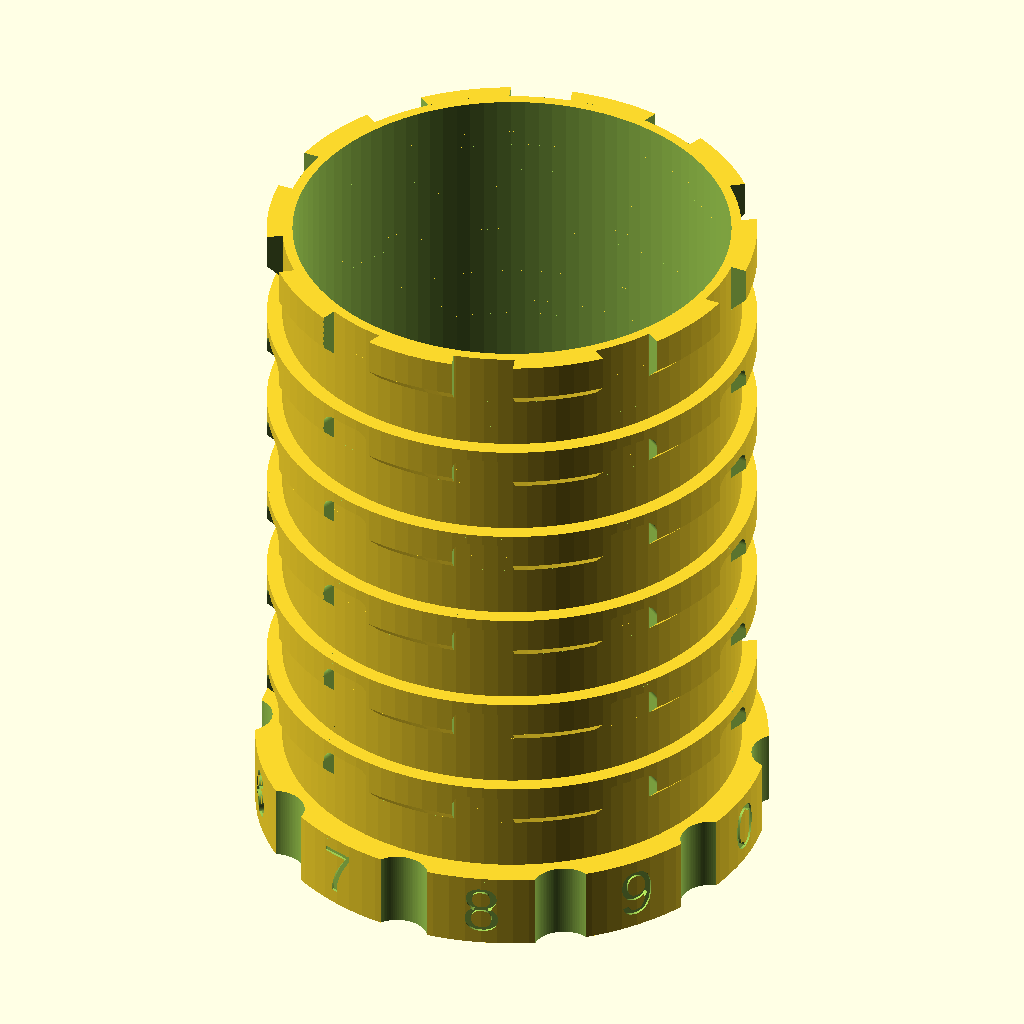
Cell 1: rendered with the file's own defaults.
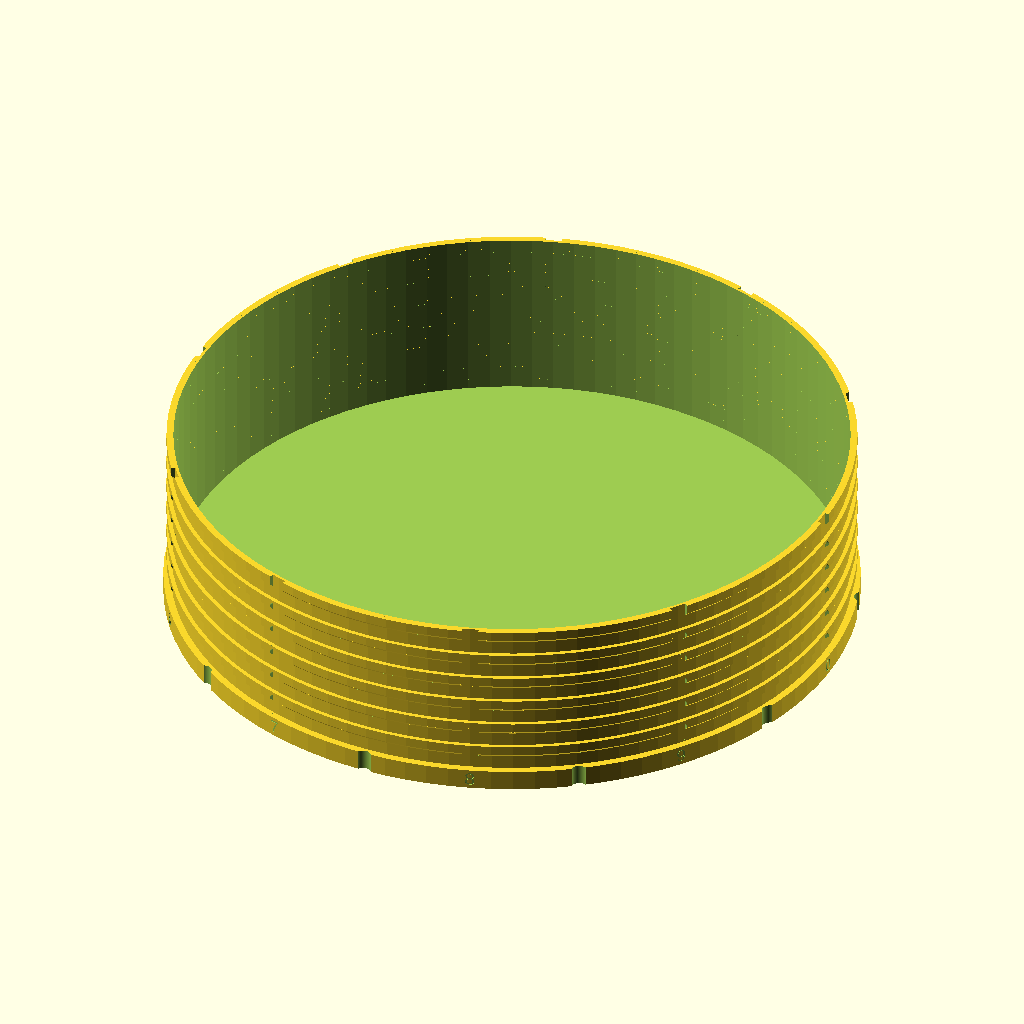
Cell 2: the same model with outer_diameter = 500.
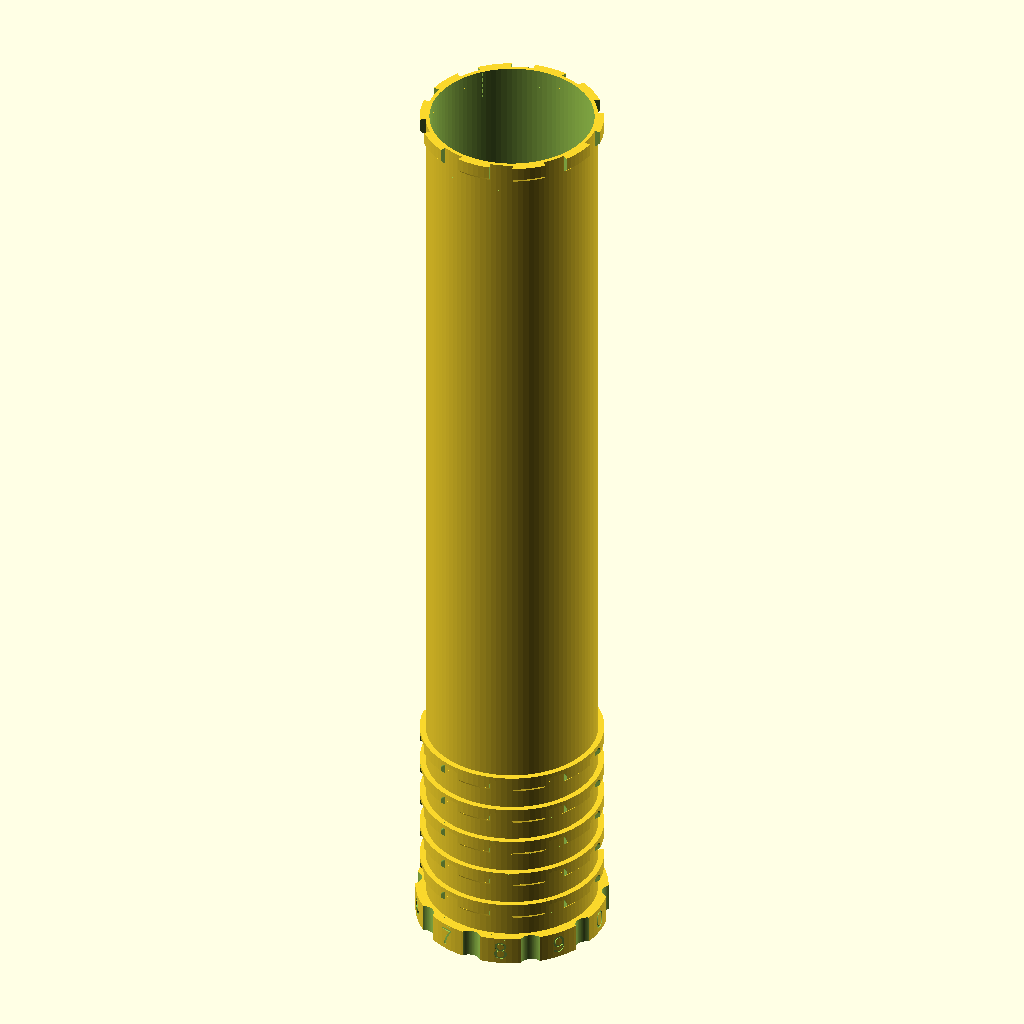
Cell 3 — height set to 500, the other parameters unchanged.
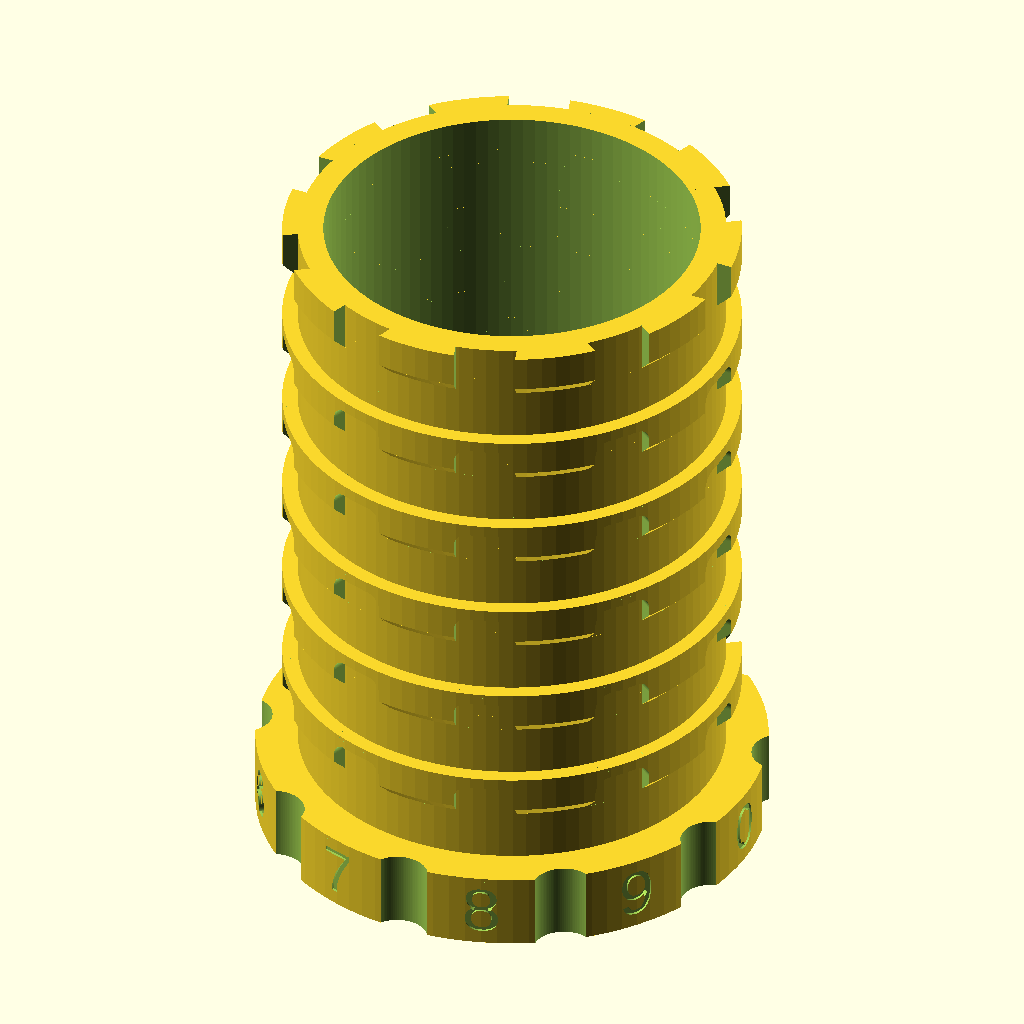
Cell 4 — wall_thickness set to 5, the other parameters unchanged.
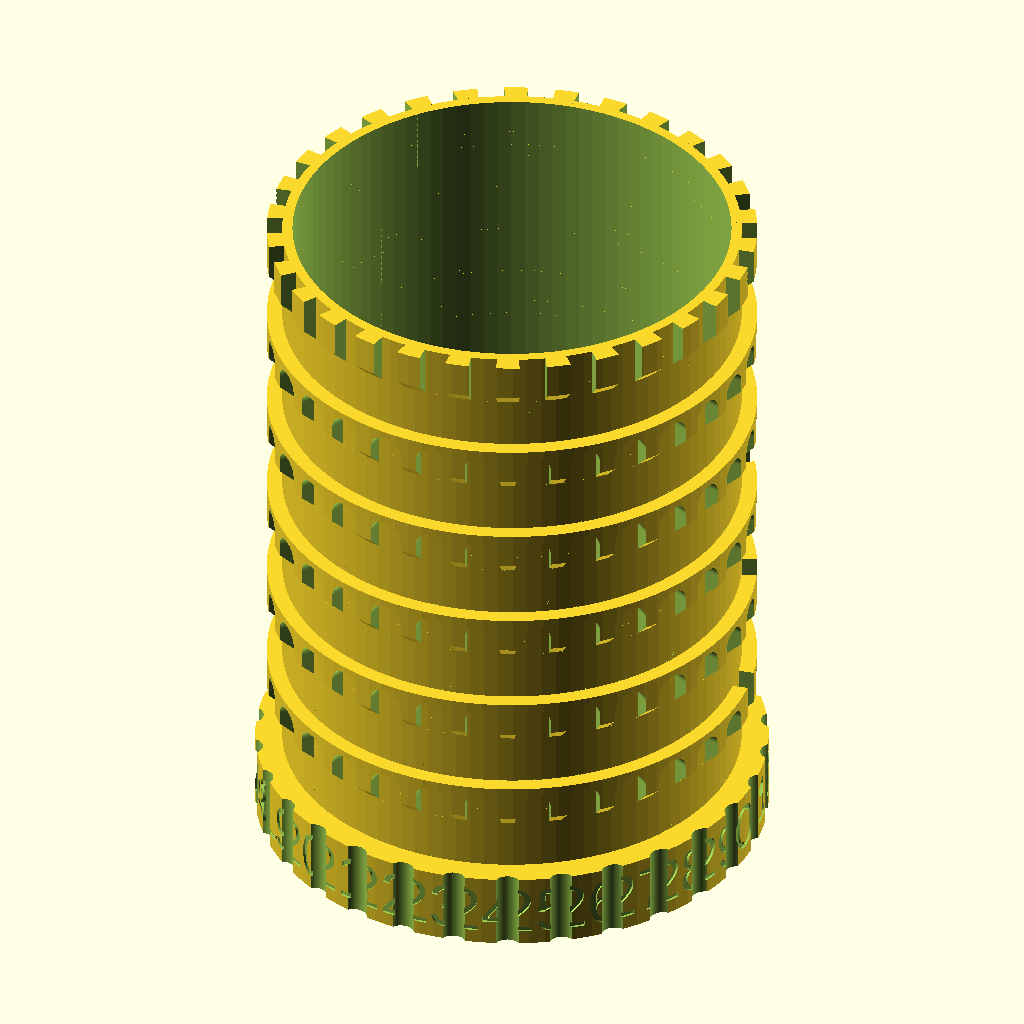
Cell 5: the same model with value_count = 30.
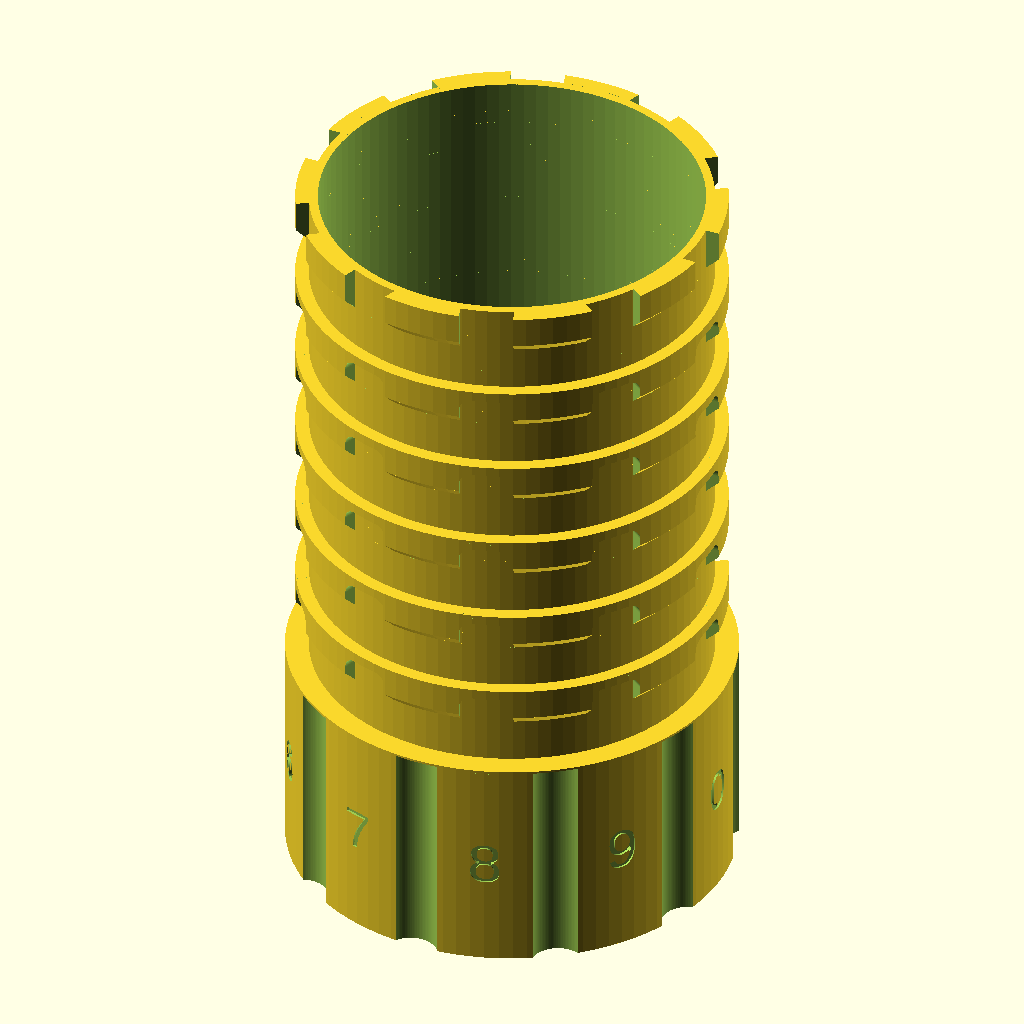
Cell 6: base_height = 50 (everything else at default).
The same orthographic view direction (rotation 55°, 0°, 25°; colour scheme Cornfield) for every cell, with the view re-fitted per cell, so scale and position can differ between cells.
OpenSCAD source file inputs/thingiverse/files/thing-2774461/files/ComboLock.scad:

$fn=100;
$fs=0.01;

// Outer diameter of the lid
outer_diameter = 100; // [50:1:500]

// Minimum height (will adjust up to accomodate extra digits)
height = 135; // [50:1:500]

// Wall thickness
wall_thickness=2; // [0.4:0.1:5]

// Number of "columns" (possible combination values)
value_count=10; // [2:1:30]

// Comma separated list of digits (must all be integers, no spaces)
digitString = "1,2,3,4,5";

coin_slot=true;
coin_size=28;
coin_thickness=3;

// Height of the base
base_height=15; // [5:1:50]
// Font size for the numbers at the base
font_size=10;
// Name of the font to use for the numbers, if you want to override the default
font_name="";

// Tolerance between the cylinder and the cover
tolerance=0.25; // [0.25:0.01:1.5]

// Which part to render (render each piece and save it!)
render = "base"; // [all, top, base]

// What is the height of each ring? (and spacing between them)
ring_height=10;
// Which is the thickness of each ring?
ring_thickness=3;

// The radius of notch corners.
notch_corners=3;

inner_radius=outer_diameter/2-wall_thickness;

outer_circumference = 2 * 3.14157 * outer_diameter/2;

// We don't want the notches to ever touch; at most there should be 1/2 of a notch's width
// spacing between each one
max_notch_diameter = (outer_circumference / value_count) * 0.5;
notch_radius = min(ring_height*0.6, max_notch_diameter/2);

core_radius = inner_radius - ring_thickness - tolerance;

digits = [ for (i = split(digitString, ",")) parse_int(i)];

echo("Actual height: ");
used_height = max(height - base_height, (ring_height * 2 * (len(digits) + 1)));
echo(used_height+base_height);

// ###############################################
// String functions used for customizer loading: #
// from https://www.thingiverse.com/thing:526023 #
// ###############################################
function split(string, seperator=" ", ignore_case = false, regex=false) = 
	_split(string, index_of(string, seperator, ignore_case=ignore_case, regex=regex));
    
function _split(string, indices, i=0) = 
    len(indices) == 0?
        [string]
    : i >= len(indices)?
        _coalesce_on(after(string, indices[len(indices)-1].y-1), "", [])
    : i == 0?
        concat( _coalesce_on(before(string, indices[0].x), "", []), _split(string, indices, i+1) )
    :
        concat( between(string, indices[i-1].y, indices[i].x), _split(string, indices, i+1) )
    ;

function _coalesce_on(value, error, fallback) = 
	value == error?
		fallback
	: 
		value
	;
function after(string, index=0) =
	string == undef?
		undef
	: index == undef?
		undef
	: index < 0?
		string
	: index >= len(string)-1?
		""
	:
        join([for (i=[index+1:len(string)-1]) string[i]])
	;
function before(string, index=0) = 
	string == undef?
		undef
	: index == undef?
		undef
	: index > len(string)?
		string
	: index <= 0?
		""
	: 
        join([for (i=[0:index-1]) string[i]])
	;
//note: start is inclusive, end is exclusive
function between(string, start, end) = 
	string == undef?
		undef
	: start == undef?
		undef
	: start > len(string)?
		undef
	: start < 0?
		before(string, end)
	: end == undef?
		undef
	: end < 0?
		undef
	: end > len(string)?
		after(string, start-1)
	: start > end?
		undef
	: start == end ? 
		"" 
	: 
        join([for (i=[start:end-1]) string[i]])
	;
function join(strings, delimeter="") = 
	strings == undef?
		undef
	: strings == []?
		""
	: _join(strings, len(strings)-1, delimeter, 0);
function _join(strings, index, delimeter) = 
	index==0 ? 
		strings[index] 
	: str(_join(strings, index-1, delimeter), delimeter, strings[index]) ;

function index_of(string, pattern, ignore_case=false, regex=false) = 
	_index_of(string, 
        regex? _parse_rx(pattern) : pattern, 
        regex=regex, 
        ignore_case=ignore_case);
function _index_of(string, pattern, pos=0, regex=false, ignore_case=false) = 		//[start,end]
	pos == undef?
        undef
	: pos >= len(string)?
		[]
	:
        _index_of_recurse(string, pattern, 
            _index_of_first(string, pattern, pos=pos, regex=regex, ignore_case=ignore_case),
            pos, regex, ignore_case)
	;
function _index_of_recurse(string, pattern, index_of_first, pos, regex, ignore_case) = 
    index_of_first == undef?
        []
    : concat(
        [index_of_first],
        _coalesce_on(
            _index_of(string, pattern, 
                    pos = index_of_first.y,
                    regex=regex,
                    ignore_case=ignore_case),
            undef,
            [])
    );
function _index_of_first(string, pattern, pos=0, ignore_case=false, regex=false) =
	pos == undef?
        undef
    : pos >= len(string)?
		undef
	: _coalesce_on([pos, _match(string, pattern, pos, regex=regex, ignore_case=ignore_case)], 
		[pos, undef],
		_index_of_first(string, pattern, pos+1, regex=regex, ignore_case=ignore_case))
    ;
function _match(string, pattern, pos, regex=false, ignore_case=false) = 
    regex?
    	_match_parsed_peg(string, undef, pos, peg_op=pattern, ignore_case=ignore_case)[_POS]
    : starts_with(string, pattern, pos, ignore_case=ignore_case)? 
        pos+len(pattern) 
    : 
        undef
    ;
function equals(this, that, ignore_case=false) = 
	ignore_case?
		lower(this) == lower(that)
	:
		this==that
	;
function upper(string) = 
	let(code = ascii_code(string))
	join([for (i = [0:len(string)-1])
			code[i] >= 97 && code[i] <= 122?
                chr(code[i]-97+65)
            :
                string[i]
		]);
function lower(string) = 
	let(code = ascii_code(string))
	join([for (i = [0:len(string)-1])
			code[i] >= 65 && code[i] <= 90?
                chr(code[i]+97-65)
            :
                string[i]
		]);

function starts_with(string, start, pos=0, ignore_case=false, regex=false) = 
	regex?
		_match_parsed_peg(string,
			undef,
			pos, 
			_parse_rx(start), 
			ignore_case=ignore_case) != undef
	:
		equals(	substring(string, pos, len(start)), 
			start, 
			ignore_case=ignore_case)
	;
function ends_with(string, end, ignore_case=false) =
	equals(	after(string, len(string)-len(end)-1), 
		end,
		ignore_case=ignore_case)
	;
function substring(string, start, length=undef) = 
	length == undef? 
		between(string, start, len(string)) 
	: 
		between(string, start, length+start)
	;
function parse_int(string, base=10, i=0, nb=0) = 
	string[0] == "-" ? 
		-1*_parse_int(string, base, 1) 
	: 
		_parse_int(string, base);

function _parse_int(string, base, i=0, nb=0) = 
	i == len(string) ? 
		nb 
	: 
		nb + _parse_int(string, base, i+1, 
				search(string[i],"0123456789ABCDEF")[0]*pow(base,len(string)-i-1));

// ############################################

module tube(height, outer_radius, wall_thickness) {
    difference() {
        cylinder(height, outer_radius, outer_radius, $fs=0.01);
        translate([0,0,-0.1])
            cylinder(height+2, outer_radius-wall_thickness, outer_radius-wall_thickness, $fs=0.01);
    }
}

module ring(val=1) {
    supportHeight = ring_thickness;
    difference() {
        union() {
            // First draw the tapered out base to the ring -- this allows us to 
            cylinder(supportHeight, core_radius, inner_radius - tolerance, $fs=0.01);
            translate([0,0,supportHeight])
                cylinder(ring_height - supportHeight, inner_radius - tolerance, inner_radius - tolerance, $fs=0.01);
        }
        translate([0,0,-0.1])
            cylinder(ring_height+0.2, core_radius, core_radius, $fs=0.01);
        
        for (rVal = [0 : 1 : value_count-1]) {
            if (rVal == val || val == -1) {
                rotate([0,90,(360/value_count)*rVal]) translate([-notch_radius*5, -notch_radius, 0]) cube([notch_radius*6, notch_radius*2, outer_diameter + 2], center=false);
            } else {
                translate([0,0,-notch_radius/4]) rotate([0,90,(360/value_count)*rVal]) hull() {
                    union() {
                        translate([-ring_height*5/8,-notch_radius+3,0]) cylinder(outer_diameter/2 + 2, notch_corners, notch_corners);
                        translate([-ring_height*5/8, notch_radius-3,0]) cylinder(outer_diameter/2 + 2, notch_corners, notch_corners);
                        translate([ ring_height*5/8,-notch_radius+3,0]) cylinder(outer_diameter/2 + 2, notch_corners, notch_corners);
                        translate([ ring_height*5/8, notch_radius-3,0]) cylinder(outer_diameter/2 + 2, notch_corners, notch_corners);
                    }
                    translate([-ring_height/4,0,0])
                        cylinder(outer_diameter/2 + 2, notch_radius, notch_radius);
                }
            }
        }
    }
}

module flubjub(r) {
    sphere_r = 3;
    hull() {
        translate([-r/2 + sphere_r/2, -r/2 + sphere_r/2, -r/2 + sphere_r/2]) sphere(sphere_r);
        translate([ r/2 - sphere_r/2, -r/2 + sphere_r/2, -r/2 + sphere_r/2]) sphere(sphere_r);
        translate([-r/2 + sphere_r/2,  r/2 - sphere_r/2, -r/2 + sphere_r/2]) sphere(sphere_r);
        translate([ r/2 - sphere_r/2,  r/2 - sphere_r/2, -r/2 + sphere_r/2]) sphere(sphere_r);
        translate([-r/2 + sphere_r/2, -r/2 + sphere_r/2,  r/2 - sphere_r/2]) sphere(sphere_r);
        translate([ r/2 - sphere_r/2, -r/2 + sphere_r/2,  r/2 - sphere_r/2]) sphere(sphere_r);
        translate([-r/2 + sphere_r/2,  r/2 - sphere_r/2,  r/2 - sphere_r/2]) sphere(sphere_r);
        translate([ r/2 - sphere_r/2,  r/2 - sphere_r/2,  r/2 - sphere_r/2]) sphere(sphere_r);
    }
}

module lock_cyl() {
    digit_count=len(digits);
    for (num = [1 : 1 : digit_count]) {
        translate([0,0,ring_height * (num*2 - 1)])
            /* render() */ ring(val=digits[num-1]);
    }
    translate([0,0,used_height - ring_height])
        ring(val=-1);
}

module draw_base() {
    difference() {
        cylinder(base_height, outer_diameter/2, outer_diameter/2);
        
        translate([0,0,base_height/2]) cylinder(base_height, core_radius - wall_thickness, core_radius - wall_thickness);
        for (rVal = [0 : 1 : value_count-1]) {
            rotate([0,0,(360/value_count)*(rVal+0.5)])
                translate([outer_diameter/2 + notch_radius/2, 0, -0.5]) cylinder(50, notch_radius, notch_radius);
            rotate([0,0,(360/value_count)*rVal])
                translate([outer_diameter/2 - 0.5, 0, base_height/2]) rotate([90,0,90]) linear_extrude(height=1) text(str(rVal), halign="center", valign="center", size=font_size, font=font_name);
        }
    }
}

module draw_cap() {
    difference() {
        cylinder(wall_thickness, outer_diameter/2, outer_diameter/2);
        if (coin_slot) {
            translate([0,coin_thickness/2,wall_thickness/2]) rotate([90,0,0]) cylinder(coin_thickness, coin_size/2, coin_size/2);
        }
    }
    translate([0,0,wall_thickness]) tube(used_height + 1, outer_diameter/2, wall_thickness);
    
    flubjub_radius=notch_radius*.95;
    translate([0, outer_diameter/2 - flubjub_radius/2 + wall_thickness, wall_thickness + used_height - notch_radius/2 - 3]) color("red") flubjub(flubjub_radius);
}

if (render == "all" || render == "base") {
    /* render() */ draw_base();
    translate([0,0,base_height]) {
        tube(used_height, core_radius, wall_thickness);

        lock_cyl();
    }
}

if (render=="all") {
    %rotate([0,0,18]) translate([0,0,used_height + base_height + wall_thickness + 1 + 10]) rotate([0,180,0]) draw_cap();
} else if (render == "top") {
    draw_cap();
}
Customizer parameters (derived from the source; name, type, default, range or options):
outer_diameter: number, default 100, range 50 to 500, step 1
height: number, default 135, range 50 to 500, step 1
wall_thickness: number, default 2, range 0.4 to 5, step 0.1
value_count: number, default 10, range 2 to 30, step 1
digitString: string, default "1,2,3,4,5"
coin_slot: bool, default true
coin_size: number, default 28
coin_thickness: number, default 3
base_height: number, default 15, range 5 to 50, step 1
font_size: number, default 10
font_name: string, default ""
tolerance: number, default 0.25, range 0.25 to 1.5, step 0.01
render: string, default "base", options "all", "top", "base"
ring_height: number, default 10
ring_thickness: number, default 3
notch_corners: number, default 3
